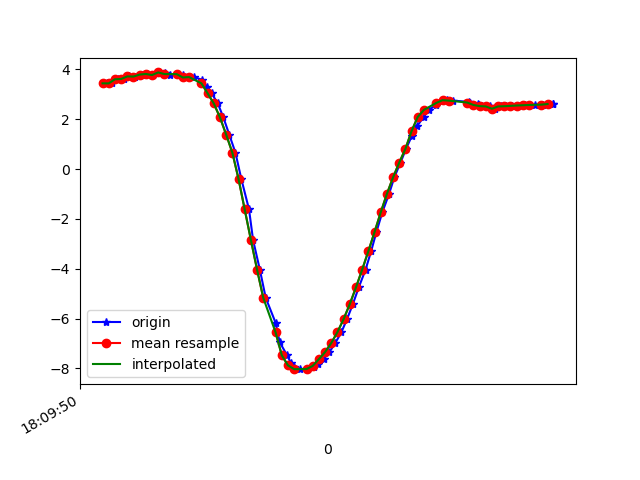

Data behind this chart, as committed beside it:
1617818991016, 514634571329324, 3.4394114, -4.8132267, 7.813021
1617818991031, 514634590560094, 3.437, -4.729, 7.865
1617818991049, 514634609790864, 3.602, -4.772, 7.765
1617818991068, 514634629021634, 3.614, -4.87, 7.698
1617818991087, 514634648252404, 3.717, -4.831, 7.674
1617818991106, 514634667483174, 3.712, -4.807, 7.691
1617818991128, 514634686713944, 3.79, -4.929, 7.575
1617818991143, 514634705944714, 3.815, -4.866, 7.603
1617818991163, 514634725175484, 3.773, -4.861, 7.628
1617818991182, 514634744406254, 3.877, -4.946, 7.52
1617818991201, 514634763637024, 3.852, -4.919, 7.551
1617818991219, 514634782867794, 3.773, -4.955, 7.567
1617818991240, 514634802098564, 3.83, -5.07, 7.461
1617818991259, 514634821329334, 3.786, -5.037, 7.506
1617818991279, 514634840560104, 3.675, -5.086, 7.528
1617818991296, 514634859790874, 3.691, -5.314, 7.361
1617818991321, 514634879021644, 3.587, -5.383, 7.362
1617818991339, 514634898252414, 3.289, -5.508, 7.408
1617818991353, 514634917483184, 3.038, -5.819, 7.277
1617818991373, 514634936713954, 2.632, -5.994, 7.293
1617818991391, 514634955944724, 2.07, -6.286, 7.228
1617818991410, 514634975175494, 1.383, -6.371, 7.317
1617818991430, 514634994406264, 0.657, -7.098, 6.725
1617818991449, 514635013637034, -0.3945, -7.497, 6.299
1617818991474, 514635032867804, -1.62, -7.738, 5.791
1617818991487, 514635052098574, -2.842, -7.791, 5.221
1617818991509, 514635071329344, -4.037, -7.663, 4.585
1617818991528, 514635090560114, -5.166, -7.4, 3.821
1617818991560, 514635109790884, -6.169, -6.999, 3.001
1617818991573, 514635129021654, -6.941, -6.513, 2.333
1617818991597, 514635148252424, -7.471, -6.04, 1.936
1617818991610, 514635167483194, -7.791, -5.675, 1.773
1617818991619, 514635186713964, -7.96, -5.442, 1.75
1617818991639, 514635205944734, -8.027, -5.32, 1.817
1617818991661, 514635225175504, -8.024, -5.302, 1.883
1617818991684, 514635244406274, -7.959, -5.38, 1.934
1617818991696, 514635263637044, -7.835, -5.523, 2.038
1617818991715, 514635282867814, -7.627, -5.715, 2.279
1617818991734, 514635302098584, -7.342, -5.91, 2.685
1617818991753, 514635321329354, -6.981, -6.065, 3.244
1617818991773, 514635340560124, -6.542, -6.175, 3.887
1617818991791, 514635359906134, -6.022, -6.255, 4.544
1617818991810, 514635379136904, -5.416, -6.312, 5.183
1617818991829, 514635398367674, -4.747, -6.33, 5.782
1617818991851, 514635417598444, -4.038, -6.314, 6.314
1617818991869, 514635436829214, -3.297, -6.309, 6.735
1617818991886, 514635456059984, -2.532, -6.301, 7.066
1617818991905, 514635475290754, -1.741, -6.221, 7.369
1617818991927, 514635494521524, -0.9998, -6.023, 7.666
1617818991944, 514635513752294, -0.3332, -5.786, 7.902
1617818991964, 514635532983064, 0.2582, -5.588, 8.047
1617818991982, 514635552213834, 0.8092, -5.392, 8.143
1617818992000, 514635571444604, 1.311, -5.168, 8.223
1617818992019, 514635590675374, 1.742, -4.956, 8.273
1617818992039, 514635609906144, 2.095, -4.814, 8.275
1617818992057, 514635629136914, 2.376, -4.756, 8.232
1617818992080, 514635648367684, 2.588, -4.77, 8.16
1617818992097, 514635667598454, 2.719, -4.814, 8.092
1617818992114, 514635686829224, 2.765, -4.844, 8.058
1617818992133, 514635706059994, 2.746, -4.817, 8.081
1617818992185, 514635725290764, 2.697, -4.746, 8.139
... 16 more rows
